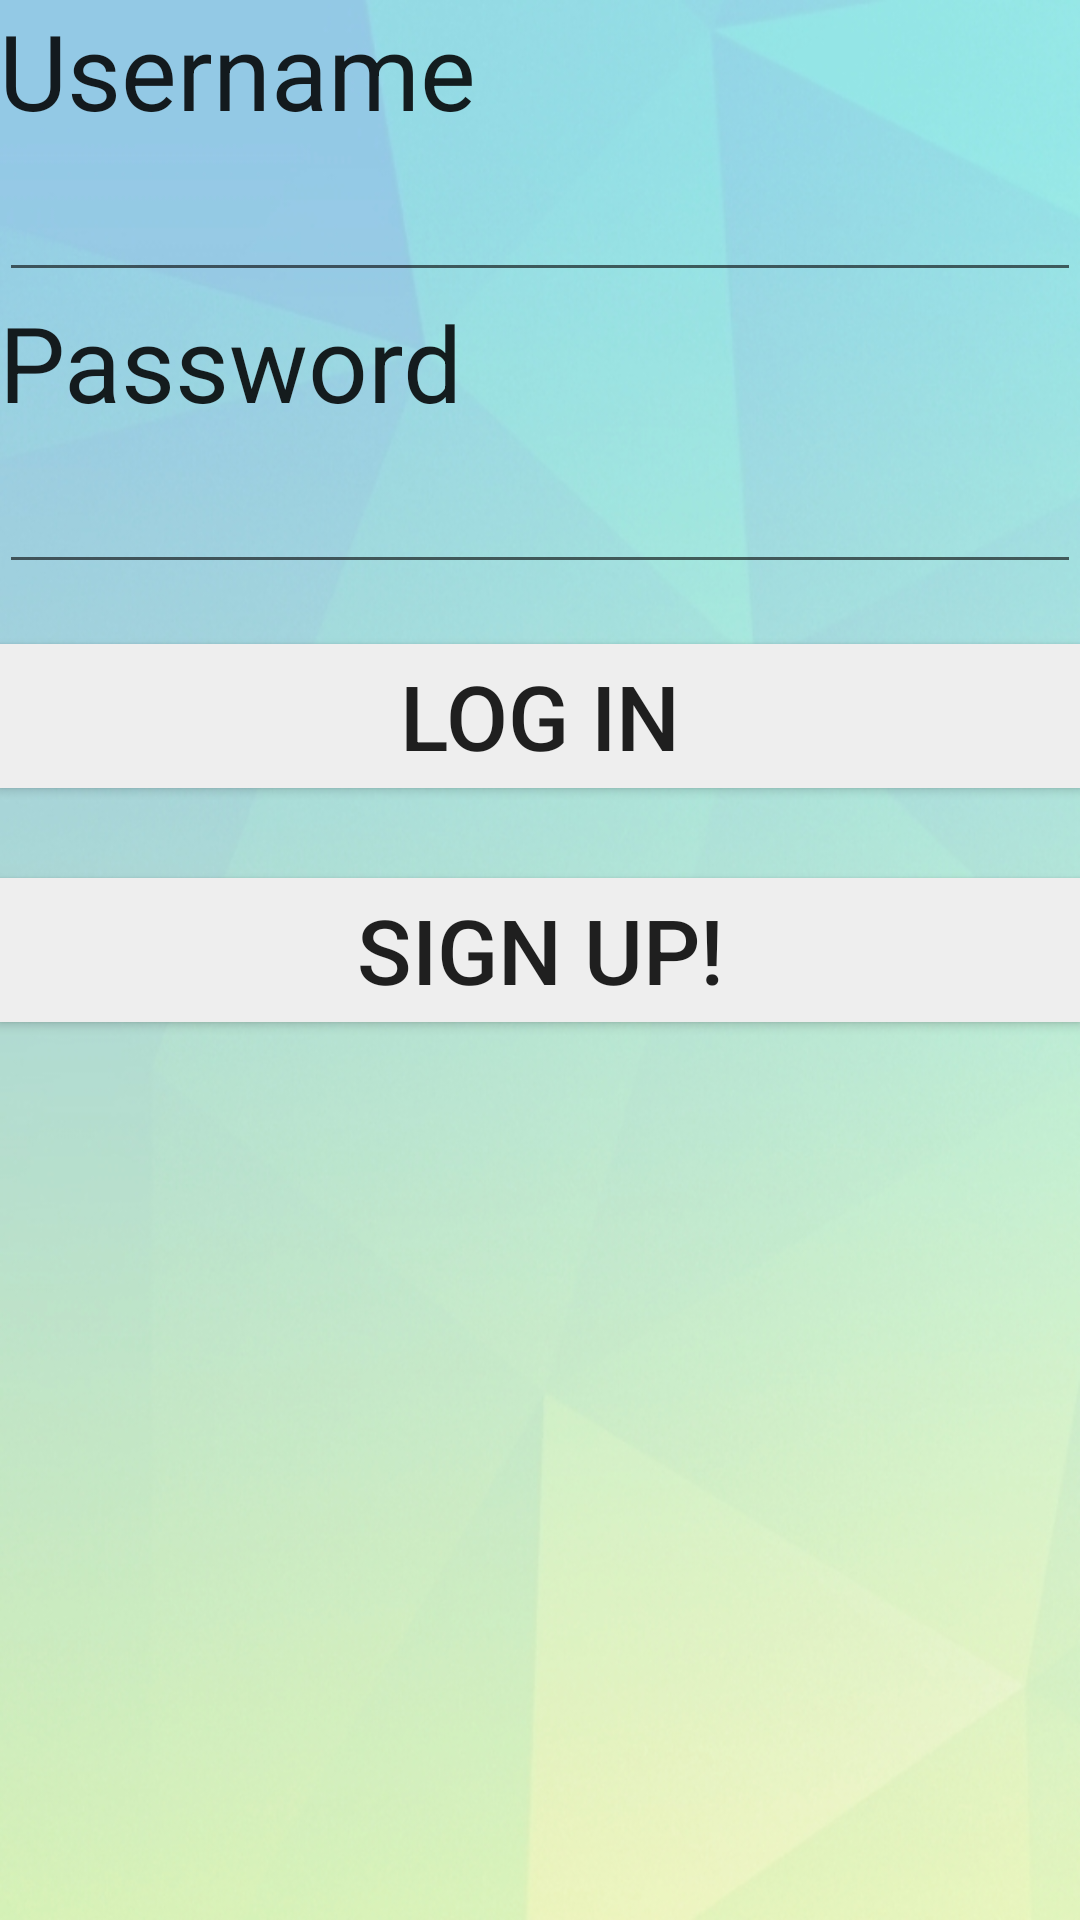

This screen was rendered from an Android layout file. Write that file and the resources it references.
<!-- AndroidManifest.xml: application theme AppTheme -->
<!-- res/layout/activity_login_main.xml -->
<RelativeLayout xmlns:android="http://schemas.android.com/apk/res/android"
    xmlns:tools="http://schemas.android.com/tools" android:layout_width="match_parent"
    android:layout_height="match_parent" android:paddingLeft="@dimen/activity_horizontal_margin"
    android:paddingRight="@dimen/activity_horizontal_margin"
    android:paddingTop="@dimen/activity_vertical_margin"
    android:paddingBottom="@dimen/activity_vertical_margin"
    tools:context="com.eoinclancy.bluetoothrxtx.LoginMain"
    android:id="@+id/Login"
    android:onClick="onButtonClick"
    android:background="@drawable/wallpaperoptionlighter">

    <Button
        android:layout_width="fill_parent"
        android:layout_height="wrap_content"
        android:text="Log In"
        android:id="@+id/Blogin"
        android:onClick="onButtonClick"
        android:layout_below="@+id/TFpassword"
        android:layout_centerHorizontal="true"
        android:layout_marginBottom="30dp"
        android:layout_marginTop="20dp"
        android:textSize="30sp"
        android:background="#EEEEEE"/>

    <TextView
        android:layout_width="wrap_content"
        android:layout_height="wrap_content"
        android:textAppearance="?android:attr/textAppearanceLarge"
        android:text="Username"
        android:id="@+id/textView2"
        android:layout_alignParentTop="true"
        android:layout_alignParentLeft="true"
        android:layout_alignParentStart="true"
        android:textSize="35sp"/>

    <EditText
        android:layout_width="fill_parent"
        android:layout_height="wrap_content"
        android:id="@+id/TFusername"
        android:layout_below="@+id/textView2"
        android:layout_alignParentLeft="true"
        android:layout_alignParentStart="true"
        android:inputType="text"
        android:textSize="25sp"/>

    <TextView
        android:layout_width="wrap_content"
        android:layout_height="wrap_content"
        android:textAppearance="?android:attr/textAppearanceLarge"
        android:text="Password"
        android:id="@+id/textView3"
        android:layout_below="@+id/TFusername"
        android:layout_alignParentLeft="true"
        android:layout_alignParentStart="true"
        android:textSize="35sp"/>

    <EditText
        android:layout_width="fill_parent"
        android:layout_height="wrap_content"
        android:id="@+id/TFpassword"
        android:layout_below="@+id/textView3"
        android:layout_alignParentLeft="true"
        android:layout_alignParentStart="true"
        android:inputType="textPassword"
        android:textSize="25sp"/>

    <Button
        android:layout_width="fill_parent"
        android:layout_height="wrap_content"
        android:text="Sign Up!"
        android:id="@+id/Bsignup"
        android:onClick="onButtonClick"
        android:layout_below="@+id/Blogin"
        android:layout_alignParentLeft="true"
        android:layout_alignParentStart="true"
        android:textSize="30sp"
        android:background="#EEEEEE"/>

</RelativeLayout>
<!-- resources referenced by this layout -->
<resources>
  <!-- drawable wallpaperoptionlighter: jpeg bitmap (drawable, 165120 bytes) -->
  <style name="AppTheme" parent="Theme.AppCompat.Light.DarkActionBar">
          
      </style>
</resources>
